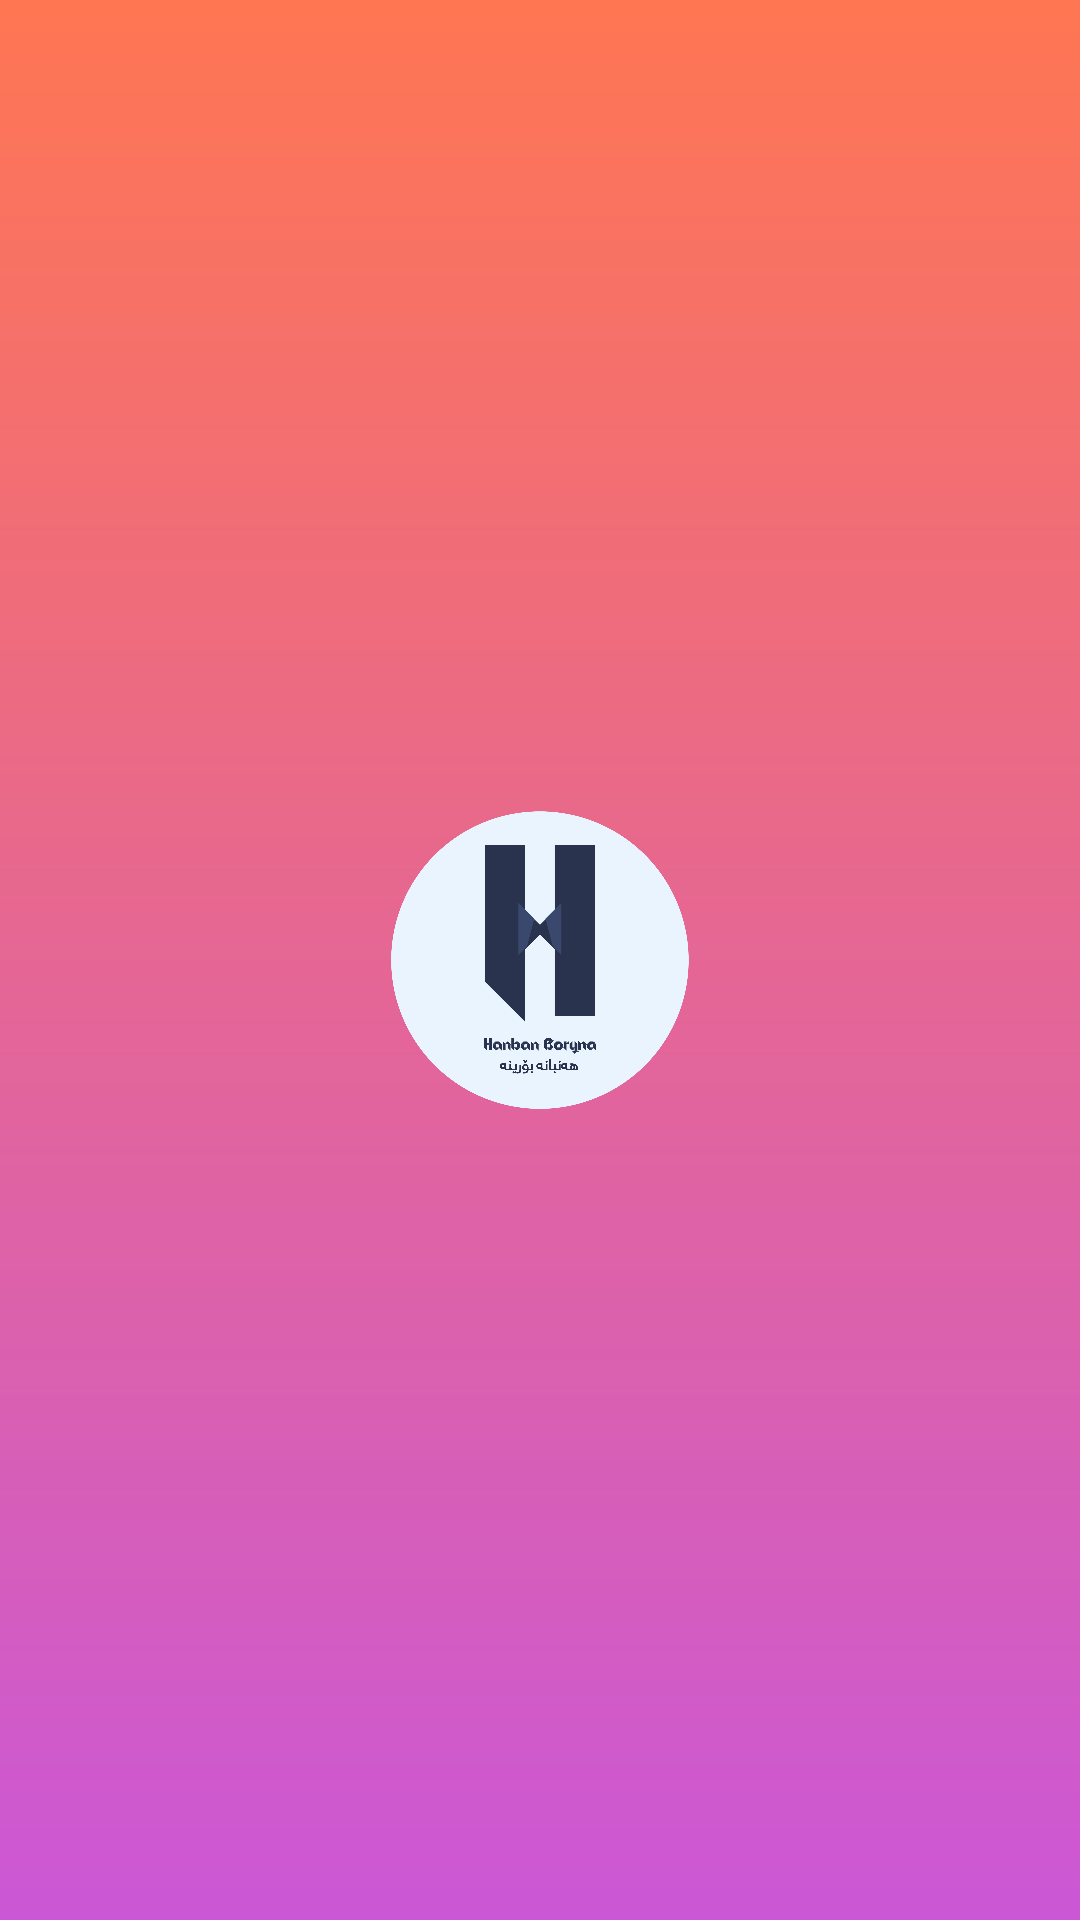

This screen was rendered from an Android layout file. Write that file and the resources it references.
<!-- AndroidManifest.xml: application theme Theme.HanbanaBorina -->
<!-- res/layout/activity_splash_screen.xml -->
<?xml version="1.0" encoding="utf-8"?>
<androidx.constraintlayout.widget.ConstraintLayout
    xmlns:android="http://schemas.android.com/apk/res/android"
    xmlns:app="http://schemas.android.com/apk/res-auto"
    xmlns:tools="http://schemas.android.com/tools"
    android:layout_width="match_parent"
    android:layout_height="match_parent"
    android:background="@drawable/splash_screen_backgraownd"
    tools:context=".SplashScreen">


    <ImageView
        android:id="@+id/imageIcon"
        android:layout_width="100dp"
        android:layout_height="100dp"
        android:contentDescription="Hanban Borina"
        android:elevation="20dp"
        android:src="@drawable/app_icon"
        app:layout_constraintBottom_toBottomOf="parent"
        app:layout_constraintEnd_toEndOf="parent"
        app:layout_constraintStart_toStartOf="parent"
        app:layout_constraintTop_toTopOf="parent"
        tools:ignore="HardcodedText" />
</androidx.constraintlayout.widget.ConstraintLayout>
<!-- resources referenced by this layout -->
<resources>
  <!-- drawable app_icon: png bitmap (drawable, 398205 bytes) -->
  <!-- drawable splash_screen_backgraownd (drawable) -->
  <?xml version="1.0" encoding="utf-8"?>
  <shape
      xmlns:android="http://schemas.android.com/apk/res/android">
      <gradient
          android:startColor="#FF7652"
          android:endColor="#CB57D6"
          android:angle="-90"
          />
  
  </shape>
  <style name="Theme.HanbanaBorina" parent="Theme.AppCompat.Light.NoActionBar">
          
          <item name="colorPrimary">@color/purple_500</item>
          <item name="colorPrimaryVariant">@color/purple_700</item>
          <item name="colorOnPrimary">@color/white</item>
          
          <item name="colorSecondary">@color/teal_200</item>
          <item name="colorSecondaryVariant">@color/teal_700</item>
          <item name="colorOnSecondary">@color/black</item>
          
          <item name="android:statusBarColor" tools:targetApi="l">?attr/colorPrimaryVariant</item>
          
      </style>
  <color name="purple_500">#FF7652</color>
  <color name="purple_700">#FF7652</color>
  <color name="white">#FFFFFFFF</color>
  <color name="teal_200">#0995F4</color>
  <color name="teal_700">#5A54FE</color>
  <color name="black">#FF000000</color>
</resources>
